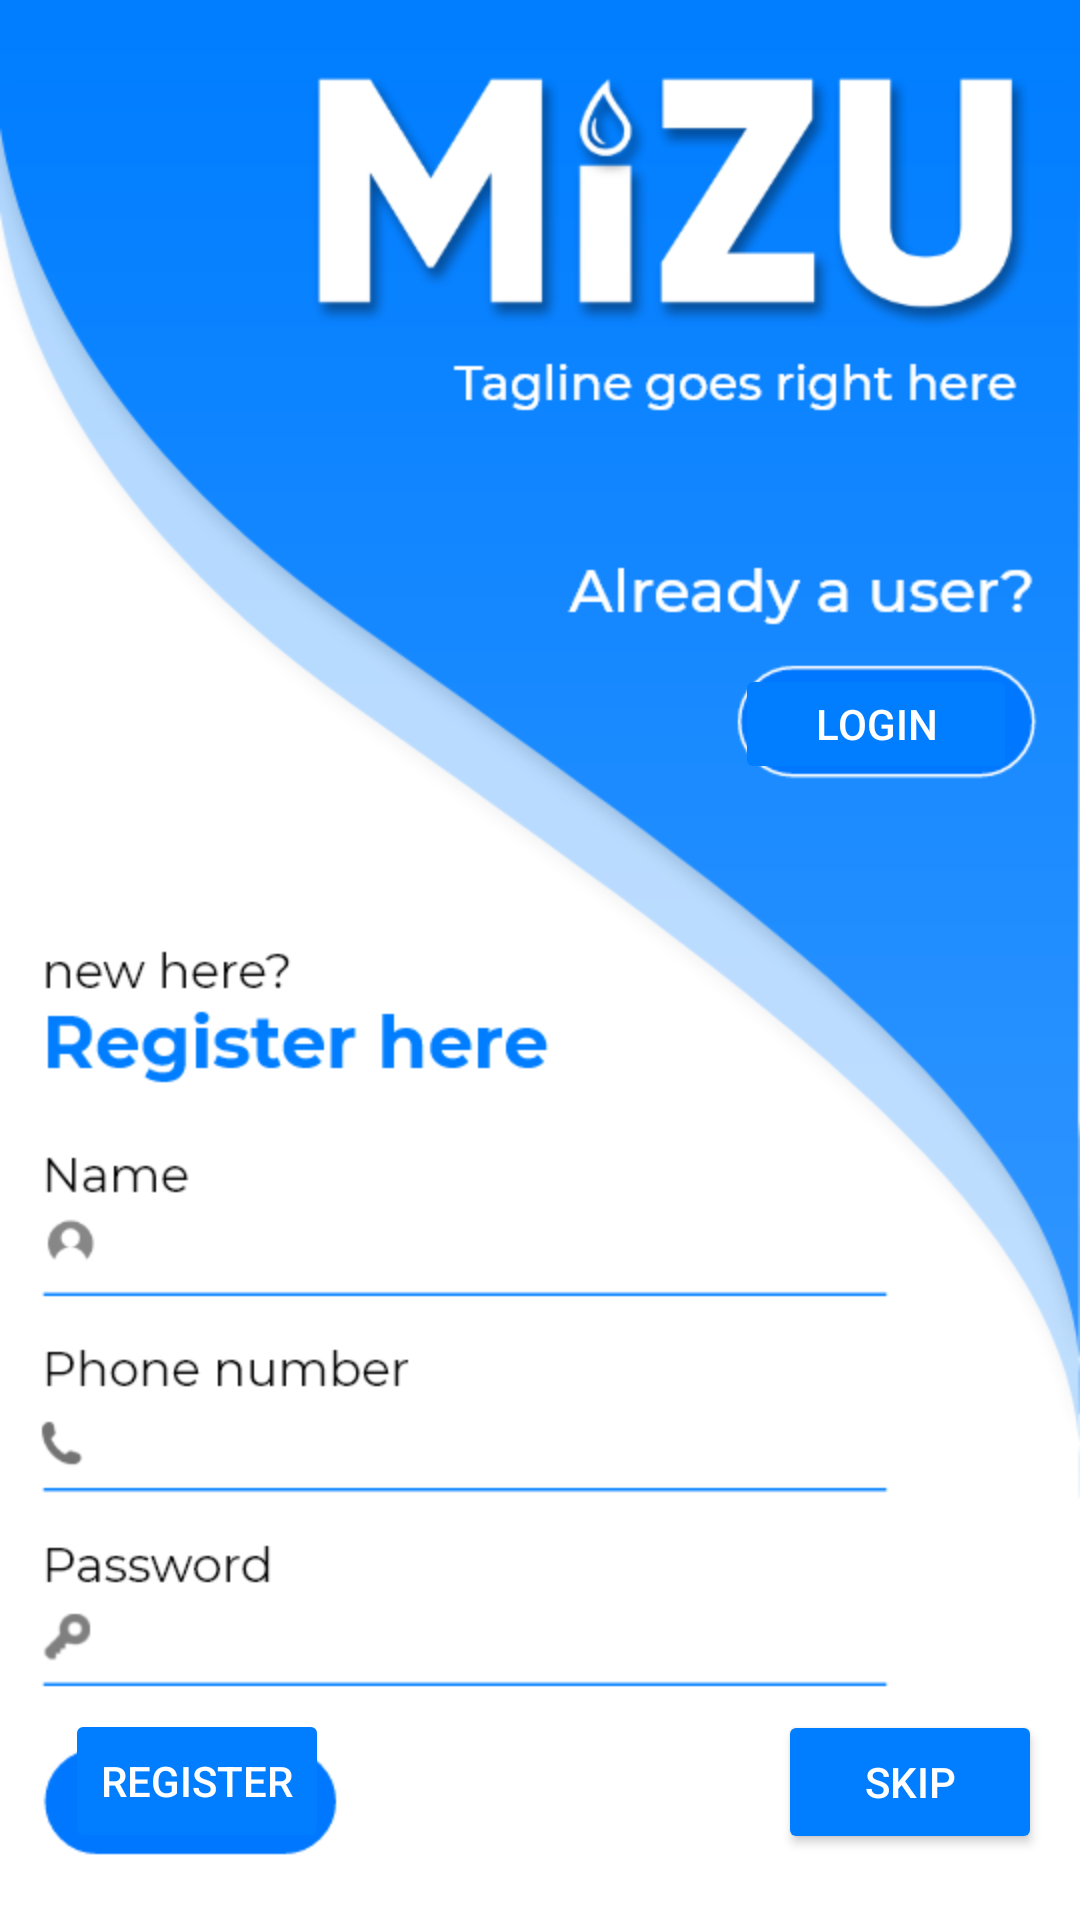

Android layout source for this screen:
<!-- AndroidManifest.xml: application theme AppTheme -->
<!-- res/layout/activity_main.xml -->
<?xml version="1.0" encoding="utf-8"?>
<androidx.constraintlayout.widget.ConstraintLayout xmlns:android="http://schemas.android.com/apk/res/android"
    xmlns:app="http://schemas.android.com/apk/res-auto"
    xmlns:tools="http://schemas.android.com/tools"
    android:layout_width="match_parent"
    android:layout_height="match_parent"
    android:background="@drawable/firstpage"
    tools:context=".MainActivity">

    <Button
        android:id="@+id/loginbtn"
        android:layout_width="94dp"
        android:layout_height="40dp"
        android:backgroundTint="#007eff"
        android:shadowColor="#007eff"
        android:shadowDx="0"
        android:shadowDy="0"
        android:shadowRadius="0"
        android:stateListAnimator="@null"
        android:text="Login"
        android:textColor="#FFFFFF"
        app:layout_constraintBottom_toBottomOf="parent"
        app:layout_constraintEnd_toEndOf="parent"
        app:layout_constraintHorizontal_bias="0.921"
        app:layout_constraintStart_toStartOf="parent"
        app:layout_constraintTop_toTopOf="parent"
        app:layout_constraintVertical_bias="0.369"
        tools:visibility="visible" />

    <Button
        android:id="@+id/registerbtn"
        android:layout_width="wrap_content"
        android:layout_height="wrap_content"
        android:backgroundTint="#007eff"
        android:shadowColor="#007eff"
        android:shadowDx="0"
        android:shadowDy="0"
        android:shadowRadius="0"
        android:stateListAnimator="@null"
        android:text="Register"
        android:textColor="#FFFFFF"
        android:visibility="visible"

        app:layout_constraintBottom_toBottomOf="parent"
        app:layout_constraintEnd_toEndOf="parent"
        app:layout_constraintHorizontal_bias="0.08"
        app:layout_constraintStart_toStartOf="parent"
        app:layout_constraintTop_toTopOf="parent"
        app:layout_constraintVertical_bias="0.962" />

    <EditText
        android:id="@+id/editText"
        android:layout_width="330dp"
        android:layout_height="50dp"
        android:autoText="false"
        android:background="#00FFFFFF"
        android:backgroundTint="#007EFF"
        android:ems="10"
        android:foregroundTint="#007EFF"
        android:inputType="textPersonName"
        android:visibility="visible"
        app:layout_constraintBottom_toBottomOf="parent"
        app:layout_constraintEnd_toEndOf="parent"
        app:layout_constraintHorizontal_bias="0.702"
        app:layout_constraintStart_toStartOf="parent"
        app:layout_constraintTop_toTopOf="parent"
        app:layout_constraintVertical_bias="0.658" />

    <EditText
        android:id="@+id/editText2"
        android:layout_width="330dp"
        android:layout_height="50dp"
        android:backgroundTint="#00FFFFFF"
        android:ems="10"
        android:inputType="phone"
        android:visibility="visible"
        app:layout_constraintBottom_toBottomOf="parent"
        app:layout_constraintEnd_toEndOf="parent"
        app:layout_constraintHorizontal_bias="0.702"
        app:layout_constraintStart_toStartOf="parent"
        app:layout_constraintTop_toTopOf="parent"
        app:layout_constraintVertical_bias="0.769" />

    <EditText
        android:id="@+id/editText3"
        android:layout_width="330dp"
        android:layout_height="50dp"
        android:backgroundTint="#00FFFFFF"
        android:ems="10"
        android:inputType="textPassword"
        android:visibility="visible"
        app:layout_constraintBottom_toBottomOf="parent"
        app:layout_constraintEnd_toEndOf="parent"
        app:layout_constraintHorizontal_bias="0.702"
        app:layout_constraintStart_toStartOf="parent"
        app:layout_constraintTop_toTopOf="parent"
        app:layout_constraintVertical_bias="0.878" />

    <Button
        android:id="@+id/skipbtn"
        android:layout_width="wrap_content"
        android:layout_height="wrap_content"
        android:backgroundTint="#007EFF"
        android:text="Skip"
        android:textColor="#FFFFFF"
        android:shadowDx="0"
        android:shadowDy="0"
        android:shadowRadius="0"
        app:layout_constraintBottom_toBottomOf="parent"
        app:layout_constraintEnd_toEndOf="parent"
        app:layout_constraintHorizontal_bias="0.953"
        app:layout_constraintStart_toStartOf="parent"
        app:layout_constraintTop_toTopOf="parent"
        app:layout_constraintVertical_bias="0.963" />

</androidx.constraintlayout.widget.ConstraintLayout>
<!-- resources referenced by this layout -->
<resources>
  <!-- drawable firstpage: png bitmap (drawable, 67001 bytes) -->
  <style name="AppTheme" parent="Theme.AppCompat.Light.NoActionBar">
          
          <item name="colorPrimary">#007eff</item>
          <item name="colorPrimaryDark">#007eff</item>
          <item name="colorAccent">#007eff</item>
      </style>
</resources>
